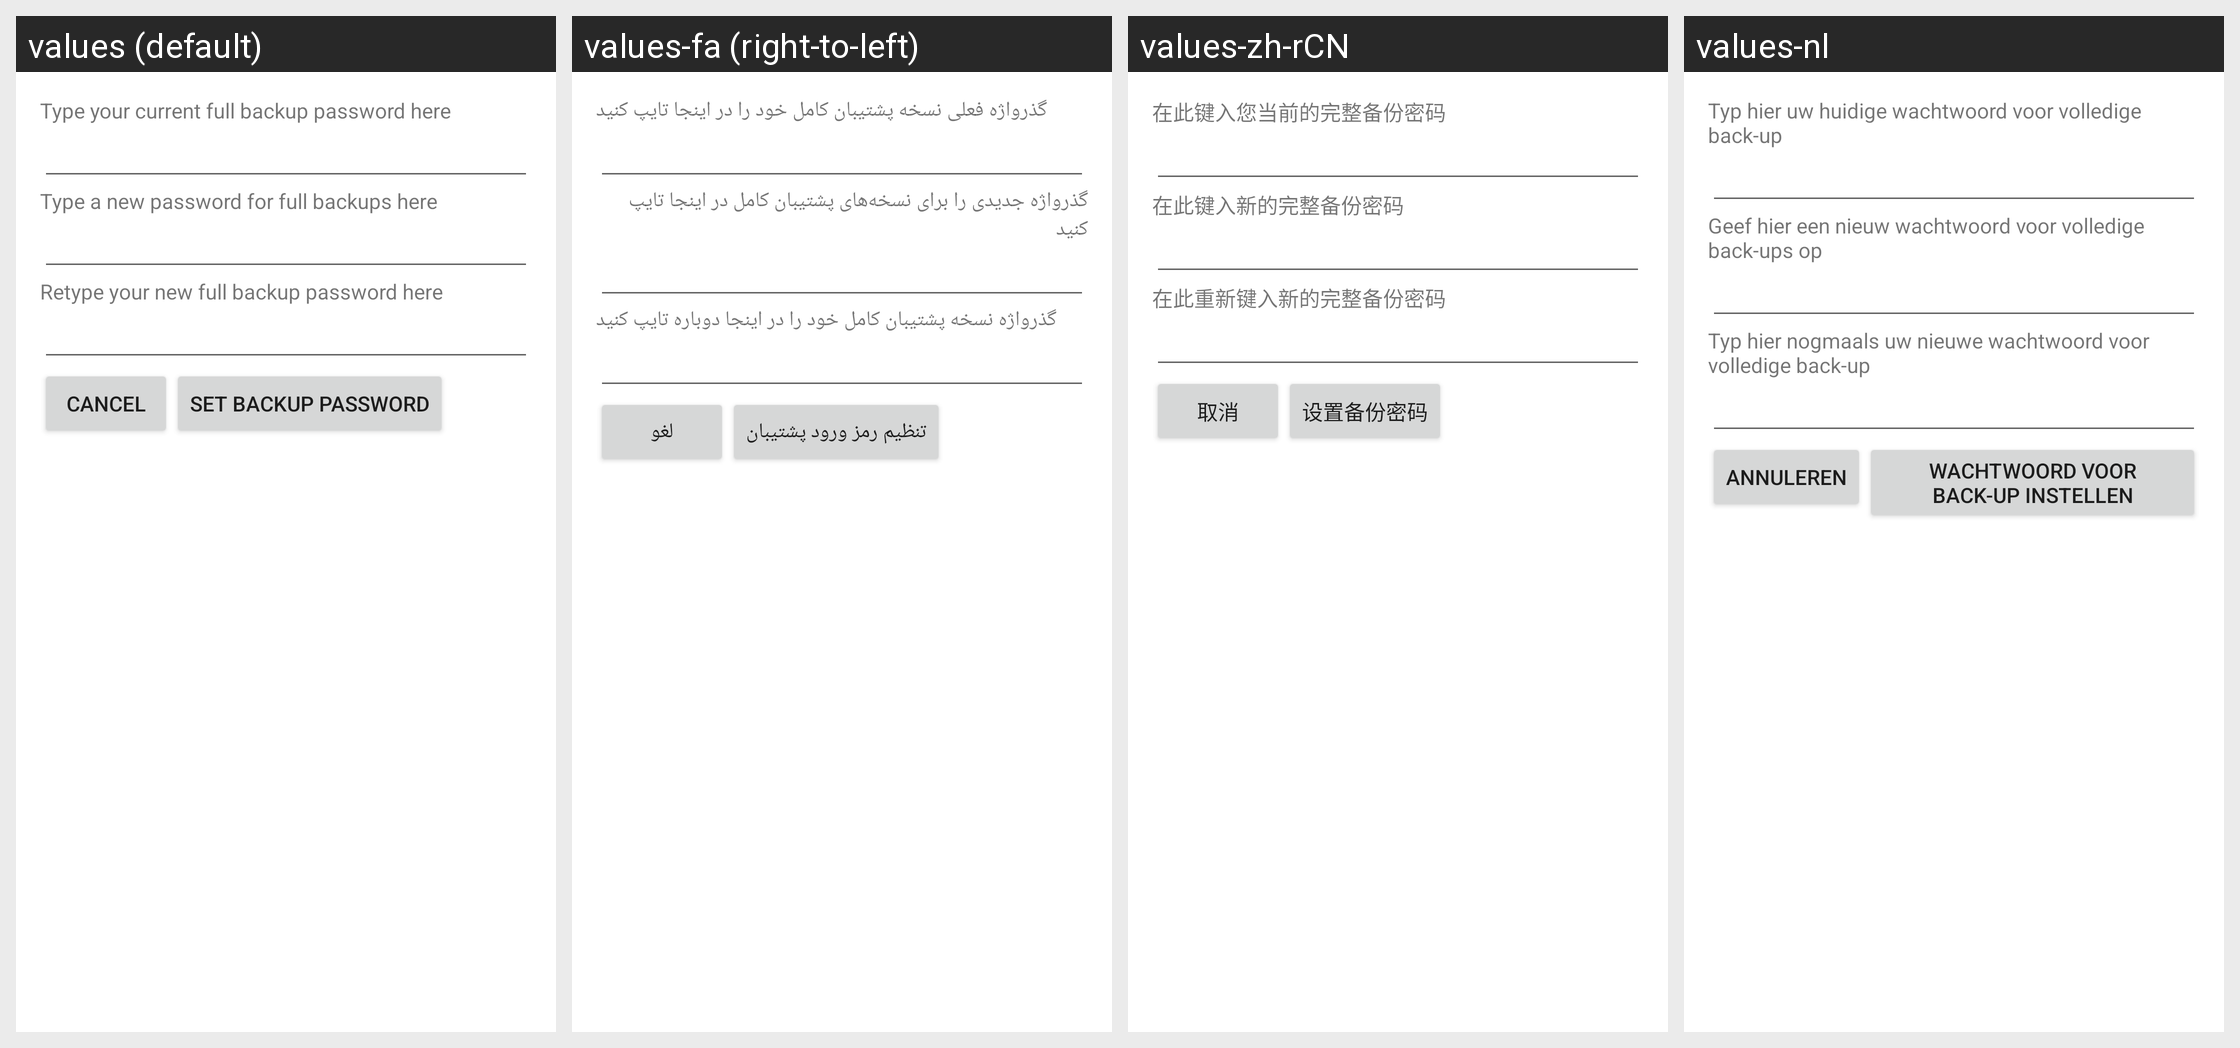

The Android screen above is rendered under several locales of the same app. Produce the string resources it draws, with the default and per-locale values.
Android screen res/layout/set_backup_pw.xml rendered under 4 locales, left to right: values (default), values-fa (right-to-left), values-zh-rCN, values-nl. Device: Nexus 5 (rendered at 1080×1920; each locale shown at half size, 540×960, under a caption strip naming it); theme Theme.MaterialComponents.DayNight.NoActionBar.
Other locales in the repository, not shown: values-af, values-am, values-ar, values-bg, values-ca, values-cs, values-da, values-de, values-el, values-en-rGB, values-es, values-es-rUS, values-fi, values-fr, values-hi, values-hr, values-hu, values-in, values-it, values-iw, values-ja, values-ko, values-lt, values-lv, values-ms, values-nb, values-pl, values-pt, values-pt-rPT, values-rm, values-ro, values-ru, values-sk, values-sl, values-sr, values-sv, values-sw, values-th, values-tl, values-tr, values-ug, values-uk, values-vi, values-zh-rTW, values-zu.
Strings drawn on this screen, with the default value and each locale's value (text and hints the layout hard-codes, and strings that could not be matched under every locale, appear in the picture but are not listed):

current_backup_pw_prompt
  values: Type your current full backup password here
  values-fa: گذرواژه فعلی نسخه پشتیبان کامل خود را در اینجا تایپ کنید
  values-zh-rCN: 在此键入您当前的完整备份密码
  values-nl: Typ hier uw huidige wachtwoord voor volledige back-up

new_backup_pw_prompt
  values: Type a new password for full backups here
  values-fa: گذرواژه جدیدی را برای نسخه‌های پشتیبان کامل در اینجا تایپ کنید
  values-zh-rCN: 在此键入新的完整备份密码
  values-nl: Geef hier een nieuw wachtwoord voor volledige back-ups op

confirm_new_backup_pw_prompt
  values: Retype your new full backup password here
  values-fa: گذرواژه نسخه پشتیبان کامل خود را در اینجا دوباره تایپ کنید
  values-zh-rCN: 在此重新键入新的完整备份密码
  values-nl: Typ hier nogmaals uw nieuwe wachtwoord voor volledige back-up

backup_pw_cancel_button_text
  values: Cancel
  values-fa: لغو
  values-zh-rCN: 取消
  values-nl: Annuleren

backup_pw_set_button_text
  values: Set backup password
  values-fa: تنظیم رمز ورود پشتیبان
  values-zh-rCN: 设置备份密码
  values-nl: Wachtwoord voor back-up instellen
